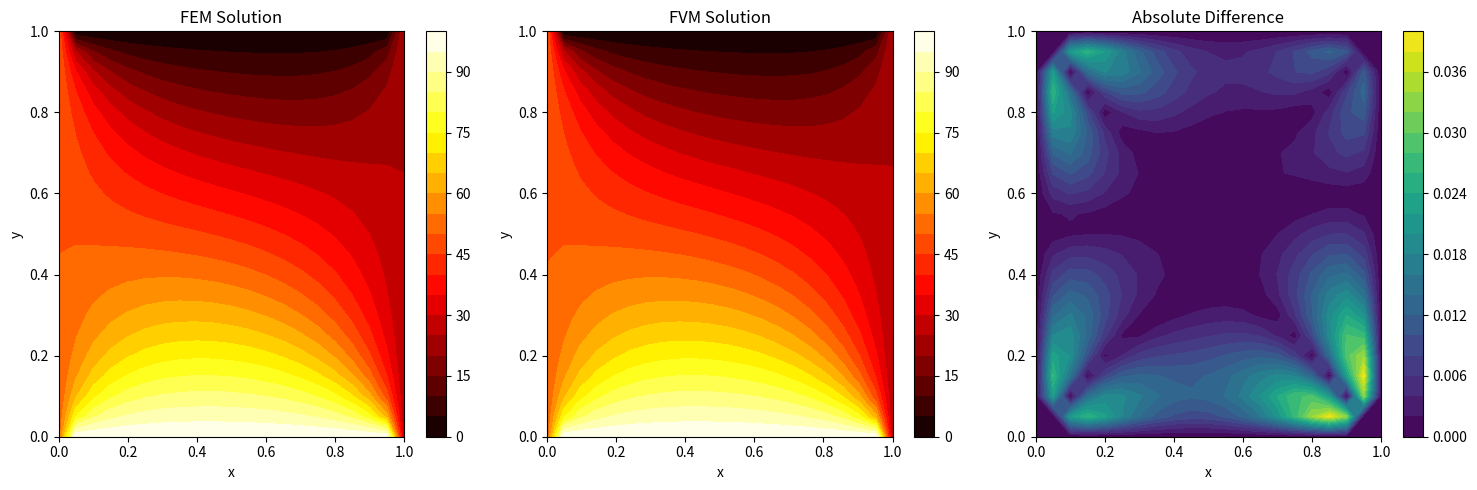
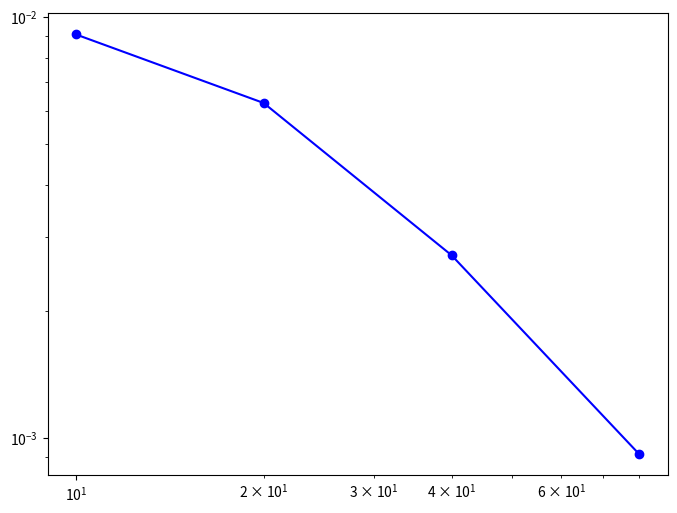

Write the Python code that produced these figures, in order. (Note: this script raises an exception after producing the figures.)
import numpy as np
import matplotlib.pyplot as plt
from scipy.sparse import csr_matrix, lil_matrix
from scipy.sparse.linalg import spsolve
from scipy.interpolate import RegularGridInterpolator


def fem_2d_heat(nx, ny, Lx, Ly, k, T_bottom, T_top, T_left, T_right):
    """
    2D steady-state heat conduction using FEM
    nx, ny: number of elements in x and y directions
    """
    dx = Lx / nx
    dy = Ly / ny

    n_nodes = (nx + 1) * (ny + 1)
    K = lil_matrix((n_nodes, n_nodes))
    F = np.zeros(n_nodes)

    # Element loop
    for ey in range(ny):
        for ex in range(nx):
            nodes = [
                ey * (nx + 1) + ex,
                ey * (nx + 1) + ex + 1,
                (ey + 1) * (nx + 1) + ex,
                (ey + 1) * (nx + 1) + ex + 1
            ]

            Ke = k / (dx * dy) * np.array([
                [2 * (dx ** 2 + dy ** 2), -2 * dx ** 2, -2 * dy ** 2, 0],
                [-2 * dx ** 2, 2 * (dx ** 2 + dy ** 2), 0, -2 * dy ** 2],
                [-2 * dy ** 2, 0, 2 * (dx ** 2 + dy ** 2), -2 * dx ** 2],
                [0, -2 * dy ** 2, -2 * dx ** 2, 2 * (dx ** 2 + dy ** 2)]
            ]) / (3 * (dx * dy))

            for i in range(4):
                for j in range(4):
                    K[nodes[i], nodes[j]] += Ke[i, j]

    # Apply boundary conditions
    # Bottom
    for i in range(nx + 1):
        idx = i
        K[idx, :] = 0
        K[idx, idx] = 1
        F[idx] = T_bottom

    # Top
    for i in range(nx + 1):
        idx = ny * (nx + 1) + i
        K[idx, :] = 0
        K[idx, idx] = 1
        F[idx] = T_top

    # Left
    for j in range(ny + 1):
        idx = j * (nx + 1)
        K[idx, :] = 0
        K[idx, idx] = 1
        F[idx] = T_left

    # Right
    for j in range(ny + 1):
        idx = j * (nx + 1) + nx
        K[idx, :] = 0
        K[idx, idx] = 1
        F[idx] = T_right

    T = spsolve(csr_matrix(K), F)
    return T.reshape((ny + 1, nx + 1))


def fvm_2d_heat(nx, ny, Lx, Ly, k, T_bottom, T_top, T_left, T_right):
    """
    2D steady-state heat conduction using FVM
    nx, ny: number of control volumes
    """
    dx = Lx / nx
    dy = Ly / ny
    n_nodes = nx * ny

    A = lil_matrix((n_nodes, n_nodes))
    b = np.zeros(n_nodes)

    for j in range(ny):
        for i in range(nx):
            idx = j * nx + i

            # Diagonal
            A[idx, idx] = -2 * k * (1 / dx ** 2 + 1 / dy ** 2)

            # x-neighbors
            if i > 0:
                A[idx, idx - 1] = k / dx ** 2
            else:
                b[idx] -= k * T_left / dx ** 2

            if i < nx - 1:
                A[idx, idx + 1] = k / dx ** 2
            else:
                b[idx] -= k * T_right / dx ** 2

            # y-neighbors
            if j > 0:
                A[idx, idx - nx] = k / dy ** 2
            else:
                b[idx] -= k * T_bottom / dy ** 2

            if j < ny - 1:
                A[idx, idx + nx] = k / dy ** 2
            else:
                b[idx] -= k * T_top / dy ** 2

    T_internal = spsolve(csr_matrix(A), b)

    # Include boundary cells
    T = np.zeros((ny + 2, nx + 2))
    T[1:-1, 1:-1] = T_internal.reshape((ny, nx))
    T[0, :] = T_bottom
    T[-1, :] = T_top
    T[:, 0] = T_left
    T[:, -1] = T_right

    return T


# Problem parameters
Lx = Ly = 1.0
k = 1.0
nx = ny = 20

# Boundary conditions
T_bottom = 100
T_top = 0
T_left = 50
T_right = 25

# Solve using both methods
T_fem = fem_2d_heat(nx, ny, Lx, Ly, k, T_bottom, T_top, T_left, T_right)
T_fvm = fvm_2d_heat(nx, ny, Lx, Ly, k, T_bottom, T_top, T_left, T_right)

# Create grids for plotting
x_fem = np.linspace(0, Lx, nx + 1)
y_fem = np.linspace(0, Ly, ny + 1)
X_fem, Y_fem = np.meshgrid(x_fem, y_fem)

x_fvm = np.linspace(0, Lx, nx + 2)
y_fvm = np.linspace(0, Ly, ny + 2)
X_fvm, Y_fvm = np.meshgrid(x_fvm, y_fvm)

# Interpolate FVM solution to FEM grid for comparison
fvm_interp = RegularGridInterpolator((y_fvm, x_fvm), T_fvm)
points = np.array([(y, x) for y in y_fem for x in x_fem])
T_fvm_on_fem_grid = fvm_interp(points).reshape((ny + 1, nx + 1))

# Calculate difference
diff = np.abs(T_fem - T_fvm_on_fem_grid)

# Plotting
fig, (ax1, ax2, ax3) = plt.subplots(1, 3, figsize=(15, 5))

# FEM solution
im1 = ax1.contourf(X_fem, Y_fem, T_fem, levels=20, cmap='hot')
ax1.set_title('FEM Solution')
ax1.set_xlabel('x')
ax1.set_ylabel('y')
plt.colorbar(im1, ax=ax1)

# FVM solution
im2 = ax2.contourf(X_fvm, Y_fvm, T_fvm, levels=20, cmap='hot')
ax2.set_title('FVM Solution')
ax2.set_xlabel('x')
ax2.set_ylabel('y')
plt.colorbar(im2, ax=ax2)

# Difference
im3 = ax3.contourf(X_fem, Y_fem, diff, levels=20, cmap='viridis')
ax3.set_title('Absolute Difference')
ax3.set_xlabel('x')
ax3.set_ylabel('y')
plt.colorbar(im3, ax=ax3)

plt.tight_layout()
plt.show()

# Print statistics
print("\nSolution Statistics:")
print(f"Maximum Temperature (FEM): {np.max(T_fem):.2f}")
print(f"Maximum Temperature (FVM): {np.max(T_fvm):.2f}")
print(f"Maximum Absolute Difference: {np.max(diff):.2e}")
print(f"Average Absolute Difference: {np.mean(diff):.2e}")


# Add error convergence analysis
def compute_error(nx_test):
    T_fem_test = fem_2d_heat(nx_test, nx_test, Lx, Ly, k, T_bottom, T_top, T_left, T_right)
    T_fvm_test = fvm_2d_heat(nx_test, nx_test, Lx, Ly, k, T_bottom, T_top, T_left, T_right)

    x_fem_test = np.linspace(0, Lx, nx_test + 1)
    y_fem_test = np.linspace(0, Ly, nx_test + 1)
    x_fvm_test = np.linspace(0, Lx, nx_test + 2)
    y_fvm_test = np.linspace(0, Ly, nx_test + 2)

    fvm_interp = RegularGridInterpolator((y_fvm_test, x_fvm_test), T_fvm_test)
    points = np.array([(y, x) for y in y_fem_test for x in x_fem_test])
    T_fvm_interp = fvm_interp(points).reshape((nx_test + 1, nx_test + 1))

    return np.mean(np.abs(T_fem_test - T_fvm_interp))


# Compute errors for different mesh sizes
nx_values = [10, 20, 40, 80]
errors = [compute_error(nx) for nx in nx_values]

# Plot convergence
plt.figure(figsize=(8, 6))
plt.loglog(nx_values, errors, 'bo-', label='Error')
plt.loglog(nx_values, np.array(nx_values) ** (-2), 'r--', label='Second Order Reference')
plt.xlabel('Number of elements per direction')
plt.ylabel('Average absolute difference')
plt.title('Convergence Analysis')
plt.grid(True)
plt.legend()
plt.show()